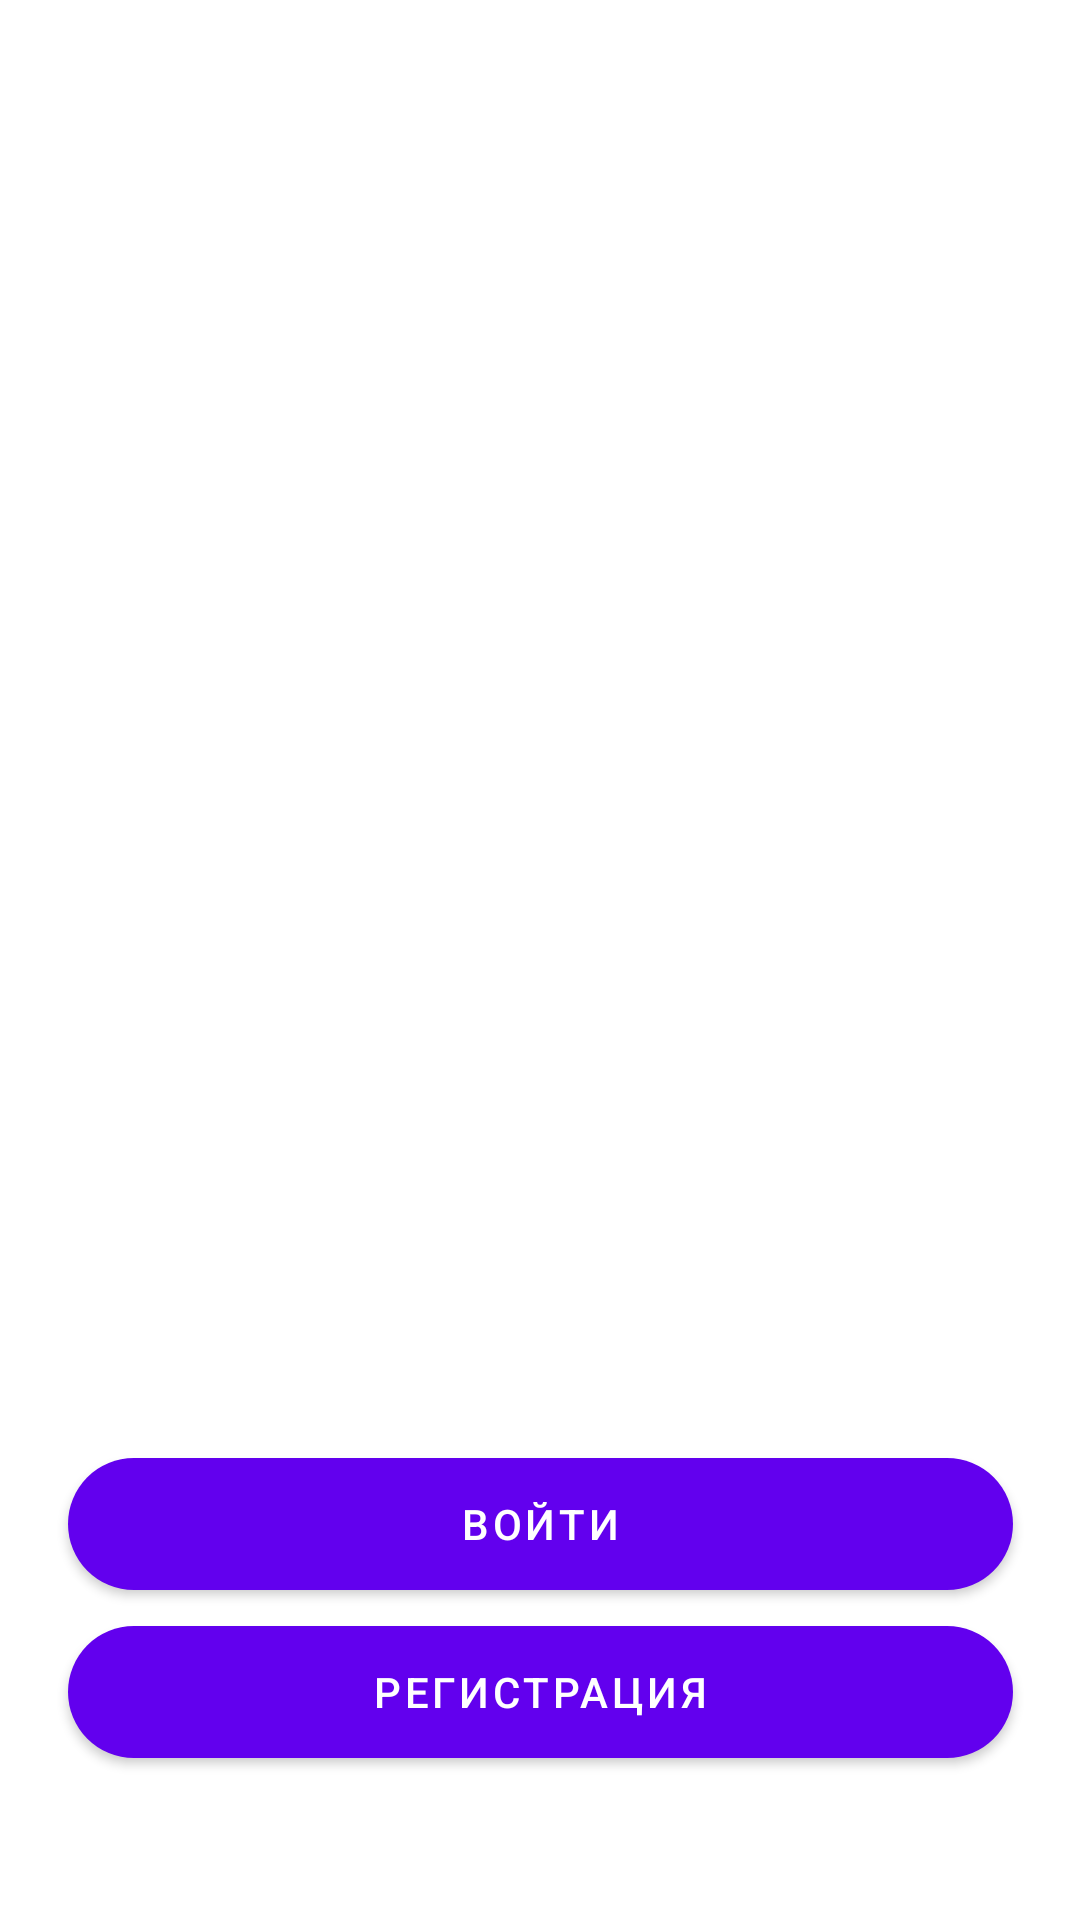

Android layout source for this screen:
<!-- AndroidManifest.xml: application theme Theme.BigDickBro -->
<!-- res/layout/fragment_authorization.xml -->
<?xml version="1.0" encoding="utf-8"?>
<androidx.constraintlayout.widget.ConstraintLayout xmlns:android="http://schemas.android.com/apk/res/android"
    xmlns:app="http://schemas.android.com/apk/res-auto"
    xmlns:tools="http://schemas.android.com/tools"
    android:layout_width="match_parent"
    android:layout_height="match_parent"
    tools:context=".AuthorizationFragment">


    <com.google.android.material.button.MaterialButton
        android:id="@+id/registration"
        android:layout_width="315dp"
        android:layout_height="56dp"
        android:text="регистрация"
        app:cornerRadius="60dp"
        android:layout_marginBottom="48sp"
        app:layout_constraintBottom_toBottomOf="parent"
        app:layout_constraintEnd_toEndOf="parent"
        app:layout_constraintStart_toStartOf="parent" />

    <com.google.android.material.button.MaterialButton
        android:id="@+id/voyti"
        android:text="войти"
         android:layout_width="315dp"
        android:layout_height="56dp"
        app:cornerRadius="60dp"
        app:layout_constraintBottom_toTopOf="@id/registration"
        app:layout_constraintEnd_toEndOf="@id/registration"
        app:layout_constraintStart_toStartOf="@id/registration" />

</androidx.constraintlayout.widget.ConstraintLayout>
<!-- resources referenced by this layout -->
<resources>
  <style name="Theme.BigDickBro" parent="Theme.MaterialComponents.DayNight.DarkActionBar">
          
          <item name="colorPrimary">@color/purple_500</item>
          <item name="colorPrimaryVariant">@color/purple_700</item>
          <item name="colorOnPrimary">@color/white</item>
          
          <item name="colorSecondary">@color/teal_200</item>
          <item name="colorSecondaryVariant">@color/teal_700</item>
          <item name="colorOnSecondary">@color/black</item>
          
          <item name="android:statusBarColor" tools:targetApi="l">?attr/colorPrimaryVariant</item>
          
      </style>
  <!-- not gathered from this repository: default colours our renderer supplied (Android Studio template values) -->
  <color name="purple_500">#FF6200EE</color>
  <color name="purple_700">#FF3700B3</color>
  <color name="teal_200">#FF03DAC5</color>
  <color name="teal_700">#FF018786</color>
  <color name="black">#FF000000</color>
  <color name="white">#FFFFFFFF</color>
</resources>
